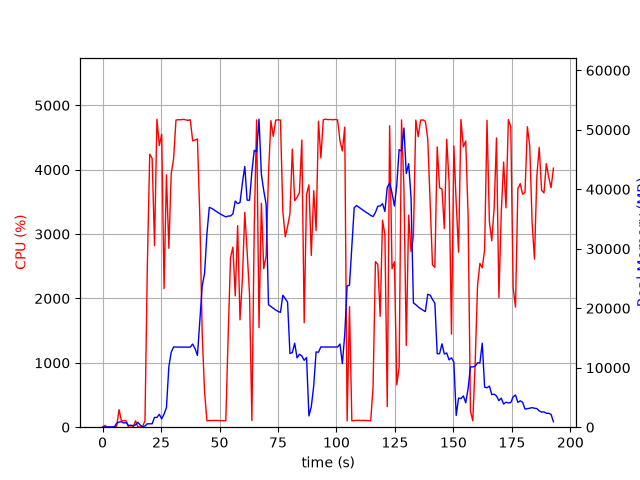

The data file committed next to this chart (first rows):
elapsed_time, nproc, cpu, mem_real, mem_virtual
3.647804260253906e-05, 1, 0.0, 9.016, 3185
1.006, 2, 27.8, 40.37, 152.6
2.014, 2, 0.0, 40.37, 152.6
3.023, 2, 0.0, 40.37, 152.6
4.031, 2, 5.0, 49.46, 160.7
5.039, 2, 1.0, 54.76, 165.6
6.046, 4, 12.9, 674.5, 2378
7.054, 4, 272.9, 860.9, 2661
8.062, 7, 99.3, 915.8, 4871
9.069, 3, 101.2, 702.5, 2089
10.08, 3, 99.2, 787.8, 2201
11.09, 3, 1.0, 283.3, 1571
12.09, 3, 1.0, 331.5, 1623
13.1, 3, 3.0, 259, 1559
14.11, 3, 99.2, 397.7, 1703
15.12, 6, 3.0, 818.9, 2973
16.13, 4, 4.0, 347.9, 1893
17.13, 1, 9.9, 70.66, 690.8
18.14, 1, 100.2, 206.6, 742.8
19.15, 1, 2512, 576.5, 4753
20.17, 1, 4240, 567.7, 4767
21.2, 1, 4176, 579.8, 4783
22.22, 1, 2820, 1647, 6647
23.25, 1, 4784, 1647, 6647
24.27, 1, 4376, 2163, 8183
25.29, 1, 4549, 1395, 8183
26.31, 1, 2154, 2217, 8703
27.31, 1, 3920, 3291, 10527
28.34, 1, 2780, 10159, 19241
29.35, 1, 3938, 12613, 29507
30.37, 1, 4169, 13490, 29507
31.39, 1, 4771, 13490, 29507
32.41, 1, 4778, 13465, 29507
33.43, 1, 4776, 13465, 29507
34.45, 1, 4782, 13465, 29507
35.47, 1, 4776, 13465, 29507
36.49, 1, 4766, 13465, 29507
37.51, 1, 4776, 13465, 29507
38.53, 1, 4448, 13977, 29507
39.55, 1, 4460, 13206, 29507
40.57, 1, 4478, 12066, 31238
41.6, 1, 3257, 17837, 45080
42.61, 1, 1444, 23733, 45080
43.62, 1, 546.0, 25847, 65560
44.63, 1, 100.2, 32518, 65560
45.63, 1, 104.2, 36957, 65560
46.64, 1, 103.3, 36804, 65560
47.65, 1, 105.1, 36537, 65560
48.66, 1, 104.2, 36278, 65560
49.66, 1, 102.3, 36020, 65560
50.67, 1, 102.1, 35777, 65560
51.68, 1, 102.0, 35560, 65560
52.69, 1, 101.1, 35366, 65560
53.7, 1, 1418, 35497, 65560
54.71, 1, 2636, 35515, 65560
55.72, 1, 2798, 35853, 65560
56.73, 1, 2041, 38024, 65560
57.76, 1, 3131, 37587, 65560
58.77, 1, 1668, 37777, 90156
59.78, 1, 2295, 41005, 90156
... 131 more rows
